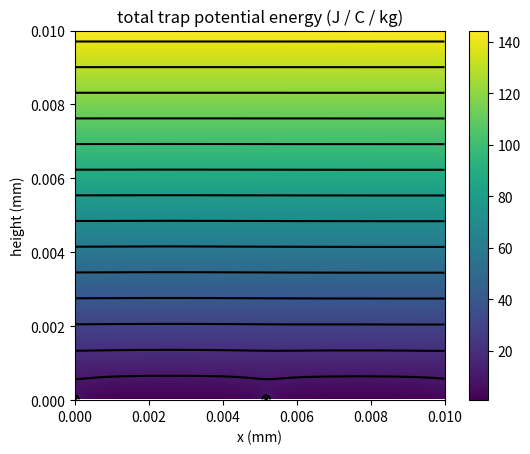

Write the Python code that produced this figure.
from dataclasses import dataclass

from scipy.constants import g
import matplotlib.pyplot as plt
import numpy as np

@dataclass
class PseudopotentialPlanarTrap:
    central_electrode_width: float = 3.175E-3
    central_electrode_gap: float = 1.E-3
    ac_electrode_width: float = 4.15831E-3
    ac_electrode_inner_gap: float = 1.E-3
    v_rf: float = 0.5 * 50 * 75
    v_dc: float = 200.
    charge_to_mass: float = 6.8E-4
    freq_rf: float = 60.
    gap_width: float = 2.E-3

    @property
    def a(self):
        return self.central_electrode_width + 2 * self.central_electrode_gap

    @property
    def b(self):
        return self.ac_electrode_width + self.ac_electrode_inner_gap

    @property
    def c(self):
        return self.b

    @property
    def x1(self):
        return 0

    @property
    def x2(self):
        return self.a

    @property
    def omega(self):
        return 2 * np.pi * self.freq_rf

    @property
    def height_no_gap(self):
        return np.sqrt(2 * self.a * self.b + self.a ** 2) / 2

    @property
    def height_with_gap(self):
        return np.sqrt(2 * self.a * self.b + self.a ** 2 - self.gap_width ** 2) / 2

    @property
    def y_escape(self):
        raise NotImplementedError

    def phi_ac(self, x, y):
        """
        Calculates the free-space potential from the AC electrode.
        :param x:
        :param y:
        :return:
        """
        return self.v_rf / np.pi * (
                    np.arctan((self.a + self.b - x) / y) - np.arctan((self.a - x) / y) -
                    np.arctan(x / y) + np.arctan((self.c + x) / y))

    def grad_phi(self, x, y):
        """
        :param x:
        :param y:
        :return:
        """
        grad_x = (self.v_rf * (1. / (y * ((x + self.c) ** 2 / y ** 2 + 1)) - 1 / (y * (x ** 2 / y ** 2 + 1)) - 1 / (
                    y * ((-x + self.b + self.a) ** 2 / y ** 2 + 1)) + 1 / (y * ((self.a - x) ** 2 / y ** 2 + 1)))) / np.pi
        grad_y = (self.v_rf * (-(x + self.c) / (((x + self.c) ** 2 / y ** 2 + 1) * y ** 2) + x / ((x ** 2 / y ** 2 + 1) * y ** 2) - (
                    -x + self.b + self.a) / (((-x + self.b + self.a) ** 2 / y ** 2 + 1) * y ** 2) + (self.a - x) / (
                                     ((self.a - x) ** 2 / y ** 2 + 1) * y ** 2))) / np.pi
        return grad_x, grad_y

    def u_ac(self, x, y):
        """
        Returns pseudopotential from the AC electrodes, divided by the charge to mass ratio
        :param x:
        :param y:
        :return:
        """
        gradx, grady = self.grad_phi(x, y)
        return (1. / (4 * self.omega ** 2)) * np.sqrt(gradx ** 2 + grady ** 2)

    def u_dc(self, x, y):
        """
        Returns potential from the DC electrodes, divided by the charge to mass ratio

        :param x:
        :param y:
        :return:
        """
        return (self.v_dc / np.pi) * (np.arctan((self.x2 - x) / y) - np.arctan((self.x1 - x) / y))

    def u_gravity(self, x, y):
        """
        Returns gravitational potential, divided by the charge to mass ratio

        :param x:
        :param y:
        :return:
        """
        return (1. / self.charge_to_mass) * g * y

    def u_total(self, x, y):
        "Returns sum of gravitational, dc, and ac pseudopotential divided by charge to mass ratio"
        return self.u_gravity(x, y) + self.u_dc(x, y) + self.u_ac(x, y)

    def plot_potential_contours(self, x_range=[0., 10.E-3], y_range=[0., 10.E-3], resolution=[512, 512],
                                fig=None, ax=None):
        x = np.linspace(x_range[0], x_range[1], num=resolution[0])
        y = np.linspace(y_range[0], y_range[1], num=resolution[1])
        x, y = np.meshgrid(x, y)
        u = self.u_total(x, y)
        extent = [x_range[0], x_range[1], y_range[0], y_range[1]]
        if fig is None:
            fig, ax = plt.subplots(1, 1)
            levels = np.linspace(np.min(u.flatten()), np.max(u.flatten()), num=20)
            # ax.contour(cs, colors='k')
            cs = ax.imshow(np.flipud(u), extent=extent)
            ax.contour(u, levels=15, colors='k', extent=extent)
            ax.set_xlabel('x (mm)')
            ax.set_ylabel('height (mm)')
            ax.set_title('total trap potential energy (J / C / kg)')
            fig.colorbar(cs)


if __name__ == "__main__":
    p = PseudopotentialPlanarTrap()
    p.v_dc = 0.
    p.plot_potential_contours()
    plt.show()
    # p.v_dc = 10.
    # y = np.linspace(0.01E-3, 10.E-3, num=500)
    # x = np.zeros_like(y) + p.a / 2.
    #
    # v_grav = p.u_gravity(x, y)
    # phi_dc = p.u_dc(x, y)
    # psuedo = p.u_ac(x, y)
    #
    # fig, ax = plt.subplots(1, 1)
    # ax.plot(y * 1.E3, psuedo, label='psuedo')
    # ax.plot(y * 1.E3, phi_dc, label='dc')
    # ax.plot(y * 1.E3, v_grav, label='gravity')
    # ax.plot(y * 1.E3, v_grav + phi_dc + psuedo, label='total')
    # fig.legend()
    # ax.set_xlabel('y (mm)')
    # ax.grid()
    # ax.set_ylabel('potential (J / (coulomb / kg)')
    # plt.show()
    #
    # figim, axim = plt.subplots(1, 1)
